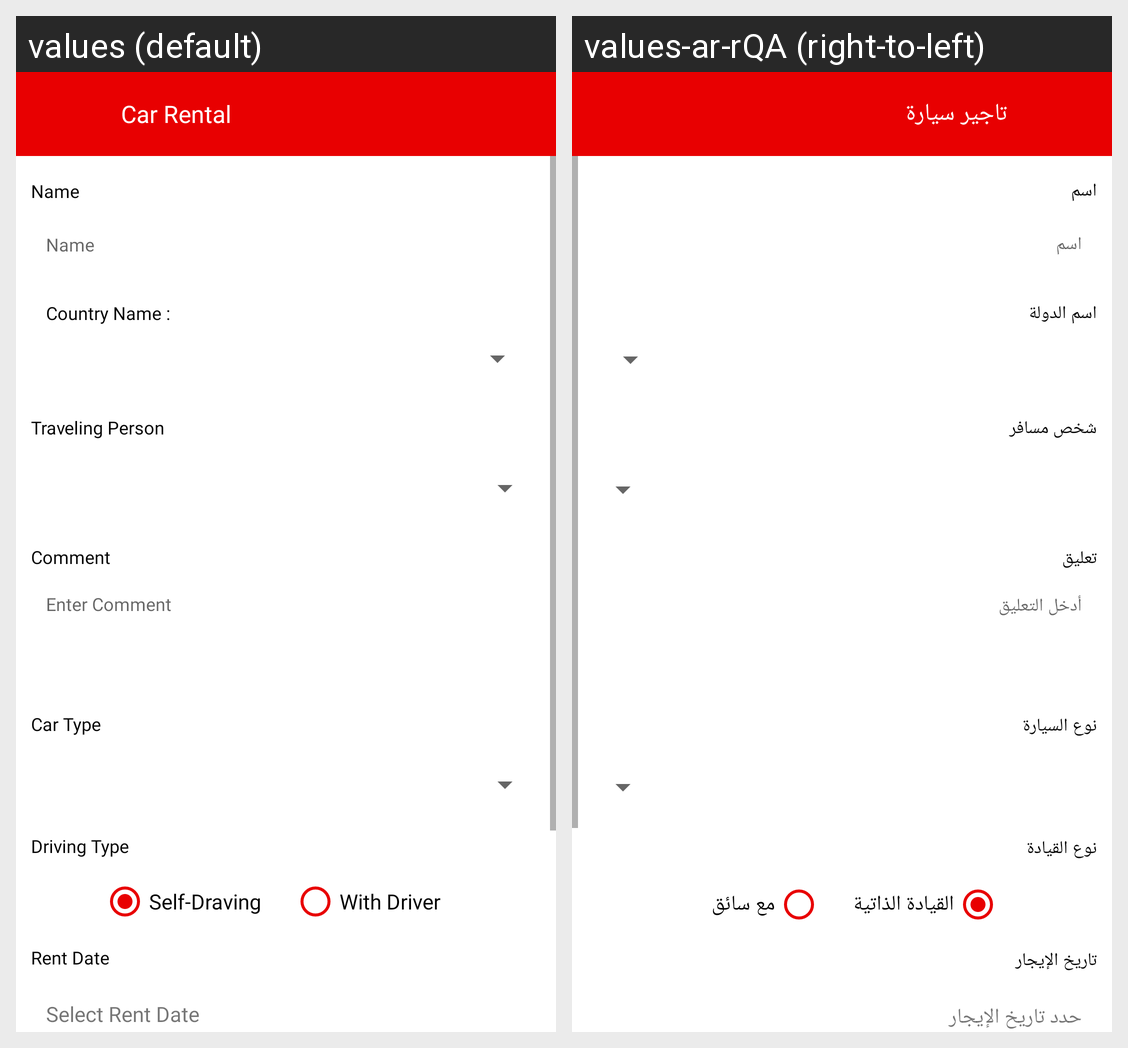

The same Android screen rendered under two of its app's locales, left to right. List the strings drawn on it with the default value and each locale's translation.
Android screen res/layout/activity_car_rental.xml rendered under 2 locales, left to right: values (default), values-ar-rQA (right-to-left). Device: Nexus 5 (rendered at 1080×1920; each locale shown at half size, 540×960, under a caption strip naming it); theme Theme.BaseetCustomer.
Strings drawn on this screen, with the default value and each locale's value (text and hints the layout hard-codes, and strings that could not be matched under every locale, appear in the picture but are not listed):

car_rental
  values: Car Rental
  values-ar-rQA: تاجير سيارة

nameN
  values: Name
  values-ar-rQA: اسم

country_name
  values: Country Name :
  values-ar-rQA: اسم الدولة

traveling_person
  values: Traveling Person
  values-ar-rQA: شخص مسافر

comment
  values: Comment
  values-ar-rQA: تعليق

enter_comment
  values: Enter Comment
  values-ar-rQA: أدخل التعليق

car_type
  values: Car Type
  values-ar-rQA: نوع السيارة

driving_type
  values: Driving Type
  values-ar-rQA: نوع القيادة

self_draving
  values: Self-Draving
  values-ar-rQA: القيادة الذاتية

with_driver
  values: With Driver
  values-ar-rQA: مع سائق

rent_date
  values: Rent Date
  values-ar-rQA: تاريخ الإيجار

select_rent_date
  values: Select Rent Date
  values-ar-rQA: حدد تاريخ الإيجار
